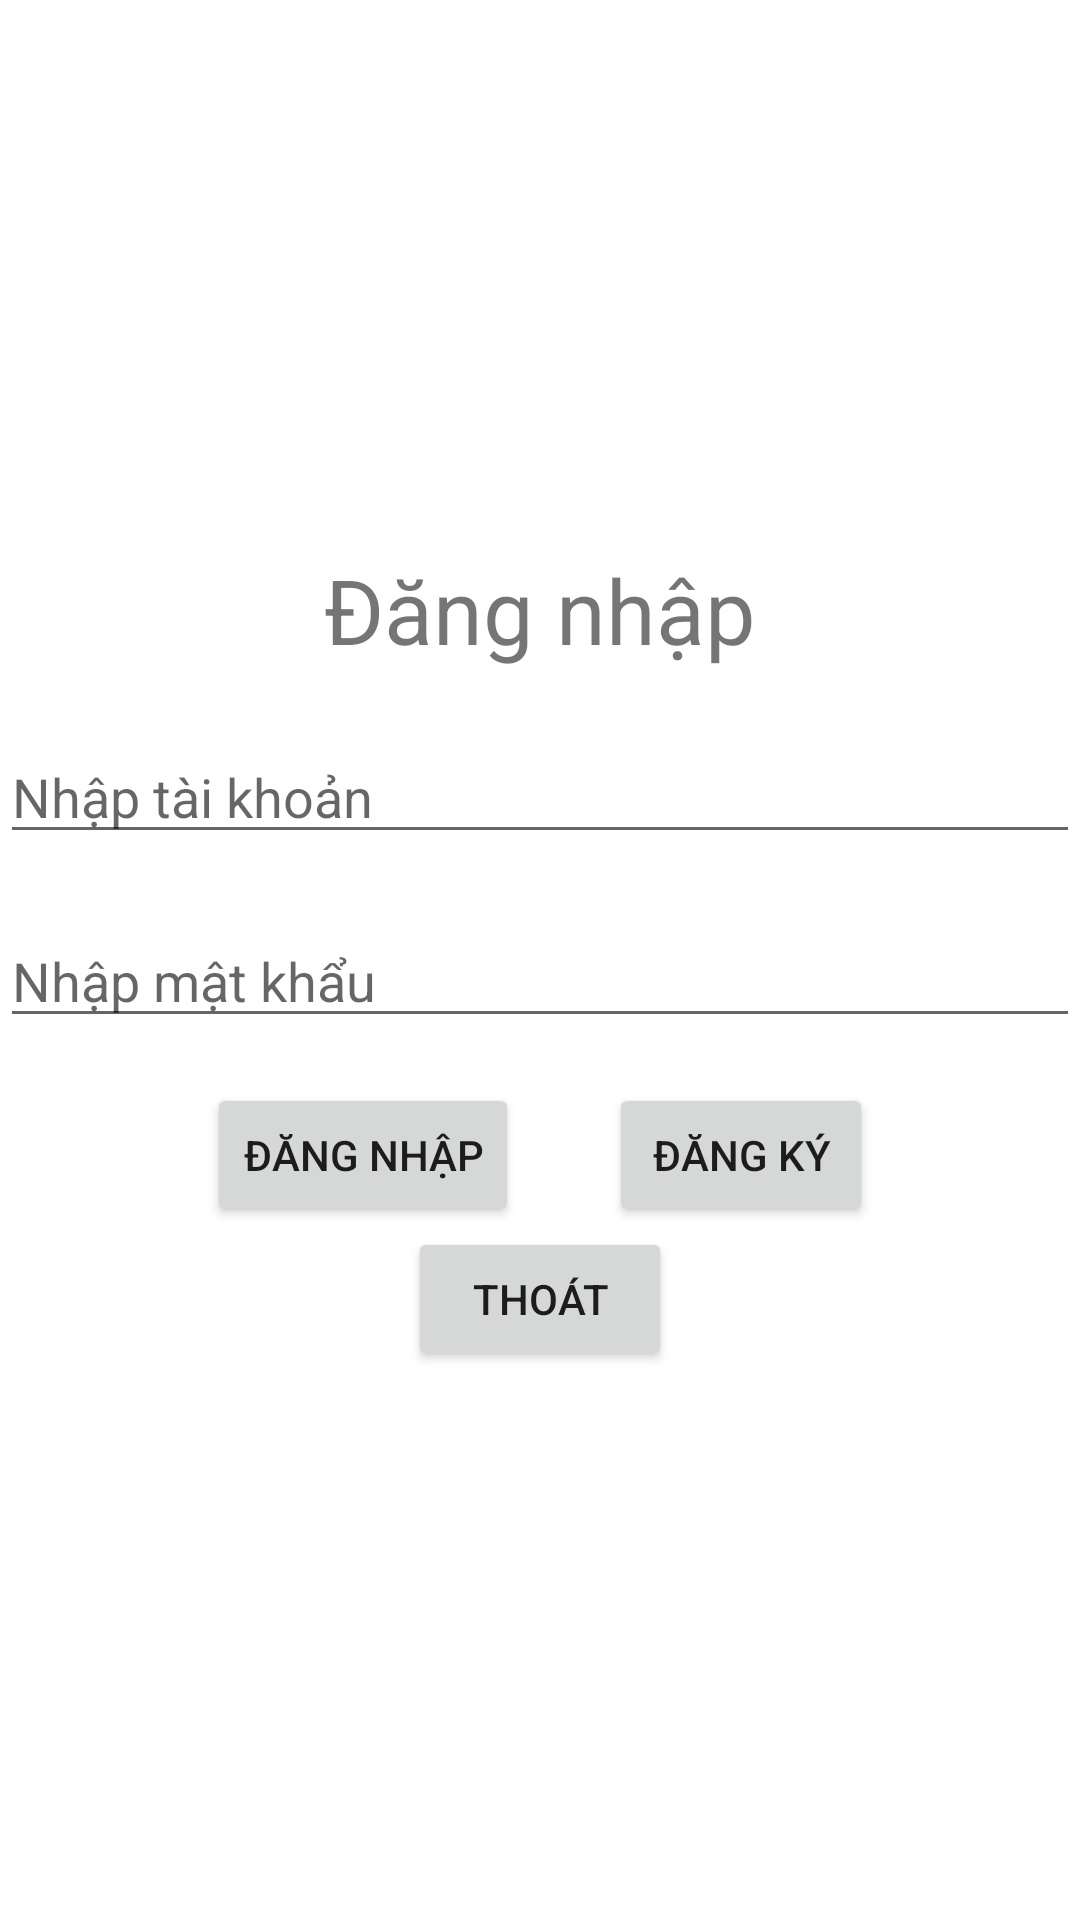

Here is an Android app screen rendered from its layout file. Give the layout XML and the strings, colors and styles it references.
<!-- AndroidManifest.xml: application theme Theme.Appbanthuo -->
<!-- res/layout/activity_main.xml -->
<?xml version="1.0" encoding="utf-8"?>
<LinearLayout xmlns:android="http://schemas.android.com/apk/res/android"
    xmlns:tools="http://schemas.android.com/tools"
    android:id="@+id/activity_main"
    android:layout_width="match_parent"
    android:layout_height="match_parent"
    android:orientation="vertical"
    android:gravity="center"
    tools:context="com.example.appbanthuo.MainActivity">
    <TextView
        android:textSize="30dp"
        android:gravity="center"
        android:text="Đăng nhập"
        android:layout_width="match_parent"
        android:layout_height="wrap_content"/>
    <EditText
        android:layout_marginTop="20dp"
        android:id="@+id/edittextuser"
        android:hint="Nhập tài khoản"
        android:layout_width="match_parent"
        android:layout_height="wrap_content"/>
    <EditText
        android:layout_marginTop="20dp"
        android:id="@+id/edittextpass"
        android:hint="Nhập mật khẩu"
        android:inputType="textPassword"
        android:layout_width="match_parent"
        android:layout_height="wrap_content"/>
    <LinearLayout
        android:layout_marginTop="15dp"
        android:gravity="center"
        android:orientation="horizontal"
        android:layout_width="match_parent"
        android:layout_height="wrap_content">
        <Button
            android:layout_marginRight="30dp"
            android:id="@+id/buttondangnhap"
            android:layout_width="wrap_content"
            android:layout_height="wrap_content"
            android:text="Đăng nhập"/>
        <Button
            android:id="@+id/buttondangky"
            android:layout_width="wrap_content"
            android:layout_height="wrap_content"
            android:text="Đăng ký"/>
    </LinearLayout>
    <Button
        android:text="Thoát"
        android:id="@+id/buttonthoat"
        android:layout_width="wrap_content"
        android:layout_height="wrap_content"/>

</LinearLayout>
<!-- resources referenced by this layout -->
<resources>
  <style name="Theme.Appbanthuo" parent="Theme.MaterialComponents.DayNight.DarkActionBar">
          
          <item name="colorPrimary">@color/purple_500</item>
          <item name="colorPrimaryVariant">@color/purple_700</item>
          <item name="colorOnPrimary">@color/white</item>
          
          <item name="colorSecondary">@color/teal_200</item>
          <item name="colorSecondaryVariant">@color/teal_700</item>
          <item name="colorOnSecondary">@color/black</item>
          
          <item name="android:statusBarColor" tools:targetApi="l">?attr/colorPrimaryVariant</item>
          
      </style>
  <!-- not gathered from this repository: default colours our renderer supplied (Android Studio template values) -->
  <color name="purple_500">#FF6200EE</color>
  <color name="purple_700">#FF3700B3</color>
  <color name="teal_200">#FF03DAC5</color>
  <color name="teal_700">#FF018786</color>
  <color name="black">#FF000000</color>
  <color name="white">#FFFFFFFF</color>
</resources>
